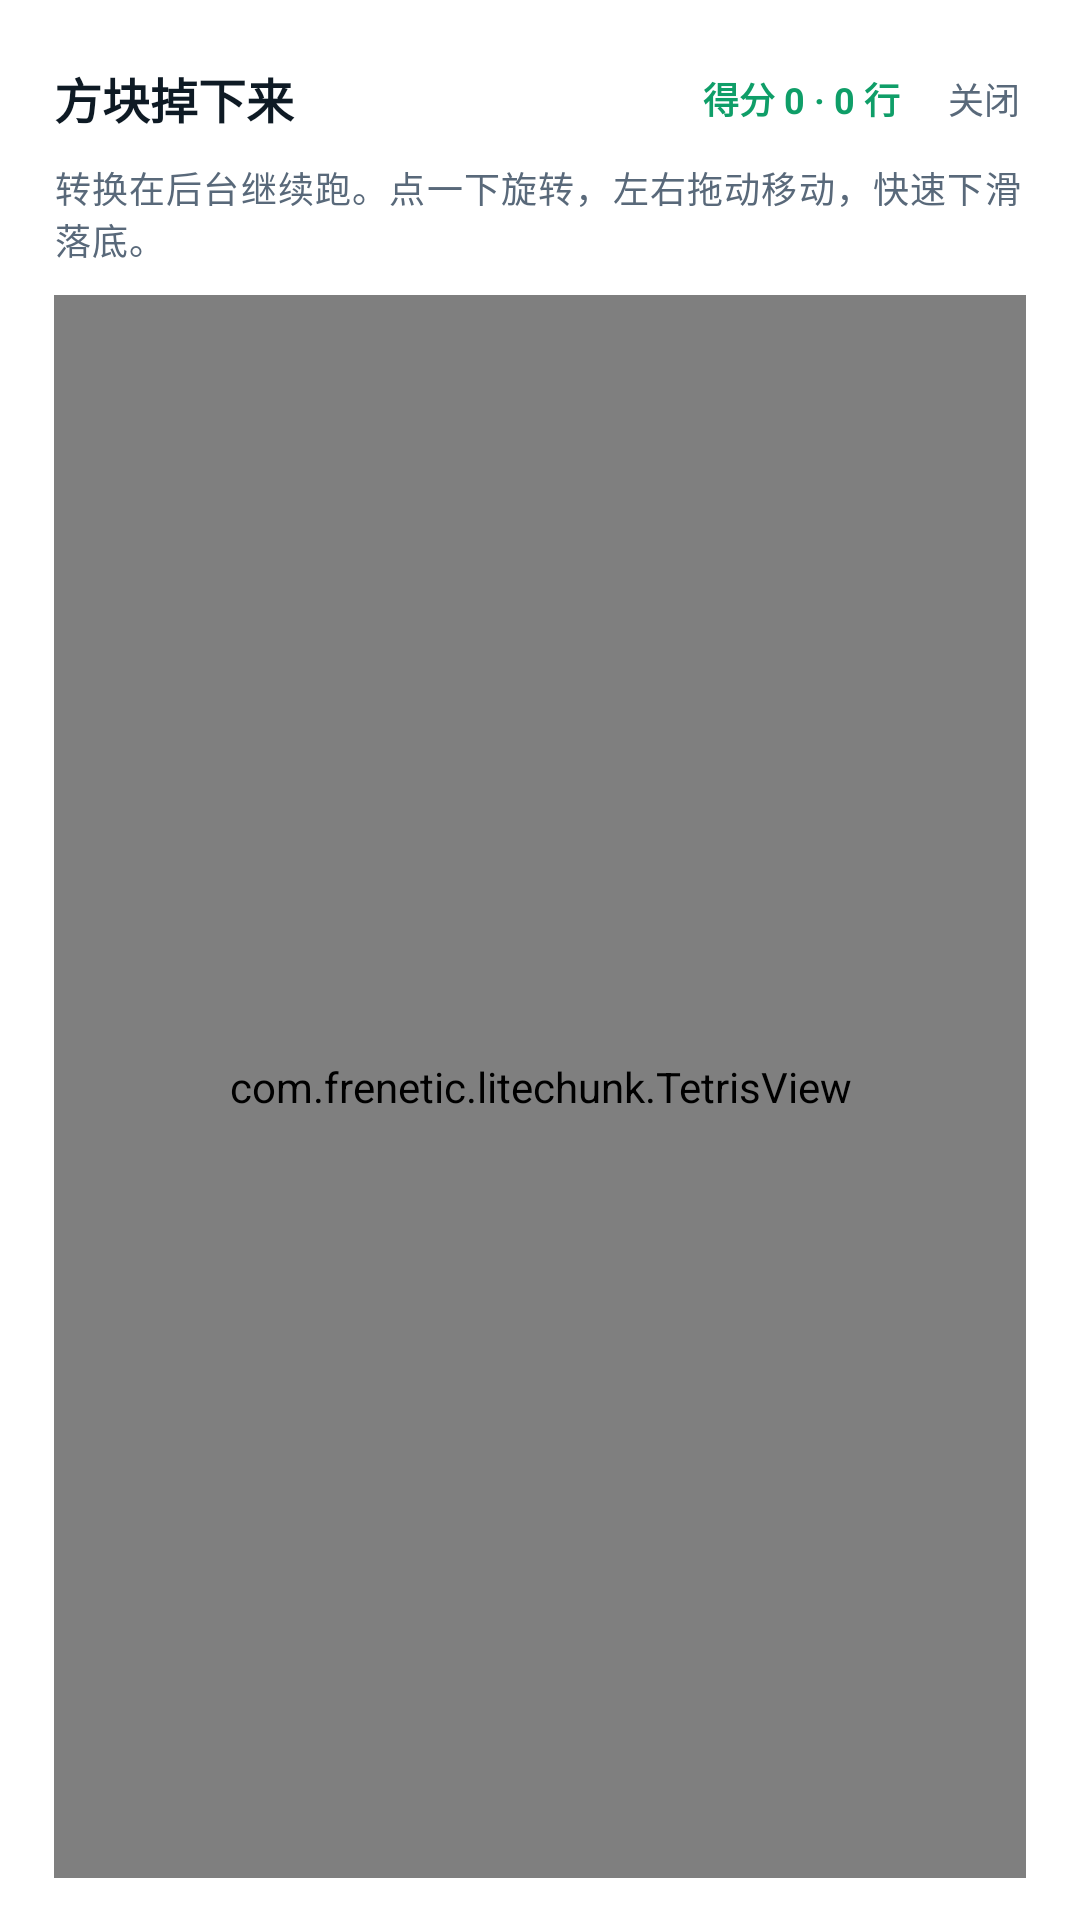

The Android layout XML behind this screen, and the referenced resources:
<!-- AndroidManifest.xml: application theme Theme.LiteChunk -->
<!-- res/layout/sheet_game.xml -->
<?xml version="1.0" encoding="utf-8"?>
<LinearLayout xmlns:android="http://schemas.android.com/apk/res/android"
    android:layout_width="match_parent"
    android:layout_height="match_parent"
    android:background="@color/surface"
    android:orientation="vertical"
    android:paddingStart="18dp"
    android:paddingTop="16dp"
    android:paddingEnd="18dp"
    android:paddingBottom="14dp">

    <LinearLayout
        android:layout_width="match_parent"
        android:layout_height="wrap_content"
        android:gravity="center_vertical"
        android:orientation="horizontal">

        <TextView
            android:layout_width="0dp"
            android:layout_height="wrap_content"
            android:layout_weight="1"
            android:text="方块掉下来"
            android:textColor="@color/text"
            android:textSize="16sp"
            android:textStyle="bold" />

        <TextView
            android:id="@+id/tvGameStats"
            android:layout_width="wrap_content"
            android:layout_height="wrap_content"
            android:text="得分 0 · 0 行"
            android:textColor="@color/accent"
            android:textSize="12sp"
            android:textStyle="bold" />

        <TextView
            android:id="@+id/btnGameClose"
            android:layout_width="wrap_content"
            android:layout_height="wrap_content"
            android:layout_marginStart="6dp"
            android:background="?attr/selectableItemBackground"
            android:clickable="true"
            android:focusable="true"
            android:paddingStart="10dp"
            android:paddingTop="8dp"
            android:paddingEnd="2dp"
            android:paddingBottom="8dp"
            android:text="关闭"
            android:textColor="@color/text_dim"
            android:textSize="12sp" />
    </LinearLayout>

    <TextView
        android:layout_width="match_parent"
        android:layout_height="wrap_content"
        android:layout_marginTop="4dp"
        android:textAppearance="@style/Text.LiteChunk.Caption"
        android:text="转换在后台继续跑。点一下旋转，左右拖动移动，快速下滑落底。" />

    <com.frenetic.litechunk.TetrisView
        android:id="@+id/tetris"
        android:layout_width="match_parent"
        android:layout_height="0dp"
        android:layout_marginTop="10dp"
        android:layout_weight="1" />
</LinearLayout>
<!-- resources referenced by this layout -->
<resources>
  <color name="accent">#FF0F9E68</color>
  <color name="surface">#FFFFFFFF</color>
  <color name="text">#FF0E1A24</color>
  <color name="text_dim">#FF59697A</color>
  <style name="Text.LiteChunk.Caption" parent="TextAppearance.Material3.BodySmall">
          <item name="android:textColor">@color/text_dim</item>
          <item name="android:textSize">12sp</item>
      </style>
  <style name="Theme.LiteChunk" parent="Theme.Material3.DayNight.NoActionBar">
          <item name="colorPrimary">@color/accent</item>
          <item name="colorOnPrimary">@color/white</item>
          <item name="colorPrimaryContainer">@color/accent_container</item>
          <item name="colorOnPrimaryContainer">@color/accent</item>
          <item name="colorSecondary">@color/accent_alt</item>
          <item name="colorOnSecondary">@color/white</item>
          <item name="colorSecondaryContainer">@color/accent_alt_container</item>
          <item name="colorOnSecondaryContainer">@color/accent_alt</item>
          <item name="colorSurface">@color/surface</item>
          <item name="colorOnSurface">@color/text</item>
          <item name="colorSurfaceVariant">@color/surface_high</item>
          <item name="colorOnSurfaceVariant">@color/text_dim</item>
          <item name="colorOutline">@color/divider</item>
          <item name="colorError">@color/danger</item>
          <item name="android:colorBackground">@color/bg</item>
          <item name="android:windowBackground">@color/bg</item>
          <item name="android:statusBarColor">@android:color/transparent</item>
          <item name="android:navigationBarColor">@color/bg</item>
          <item name="android:windowLightStatusBar">true</item>
          <item name="android:windowLightNavigationBar" tools:targetApi="27">true</item>
      </style>
  <color name="white">#FFFFFFFF</color>
  <color name="accent_container">#FFE1F5EC</color>
  <color name="accent_alt">#FF2568CE</color>
  <color name="accent_alt_container">#FFE6EFFC</color>
  <color name="surface_high">#FFF2F5F9</color>
  <color name="divider">#FFE1E7EE</color>
  <color name="danger">#FFD92D20</color>
  <color name="bg">#FFF4F6F9</color>
</resources>
